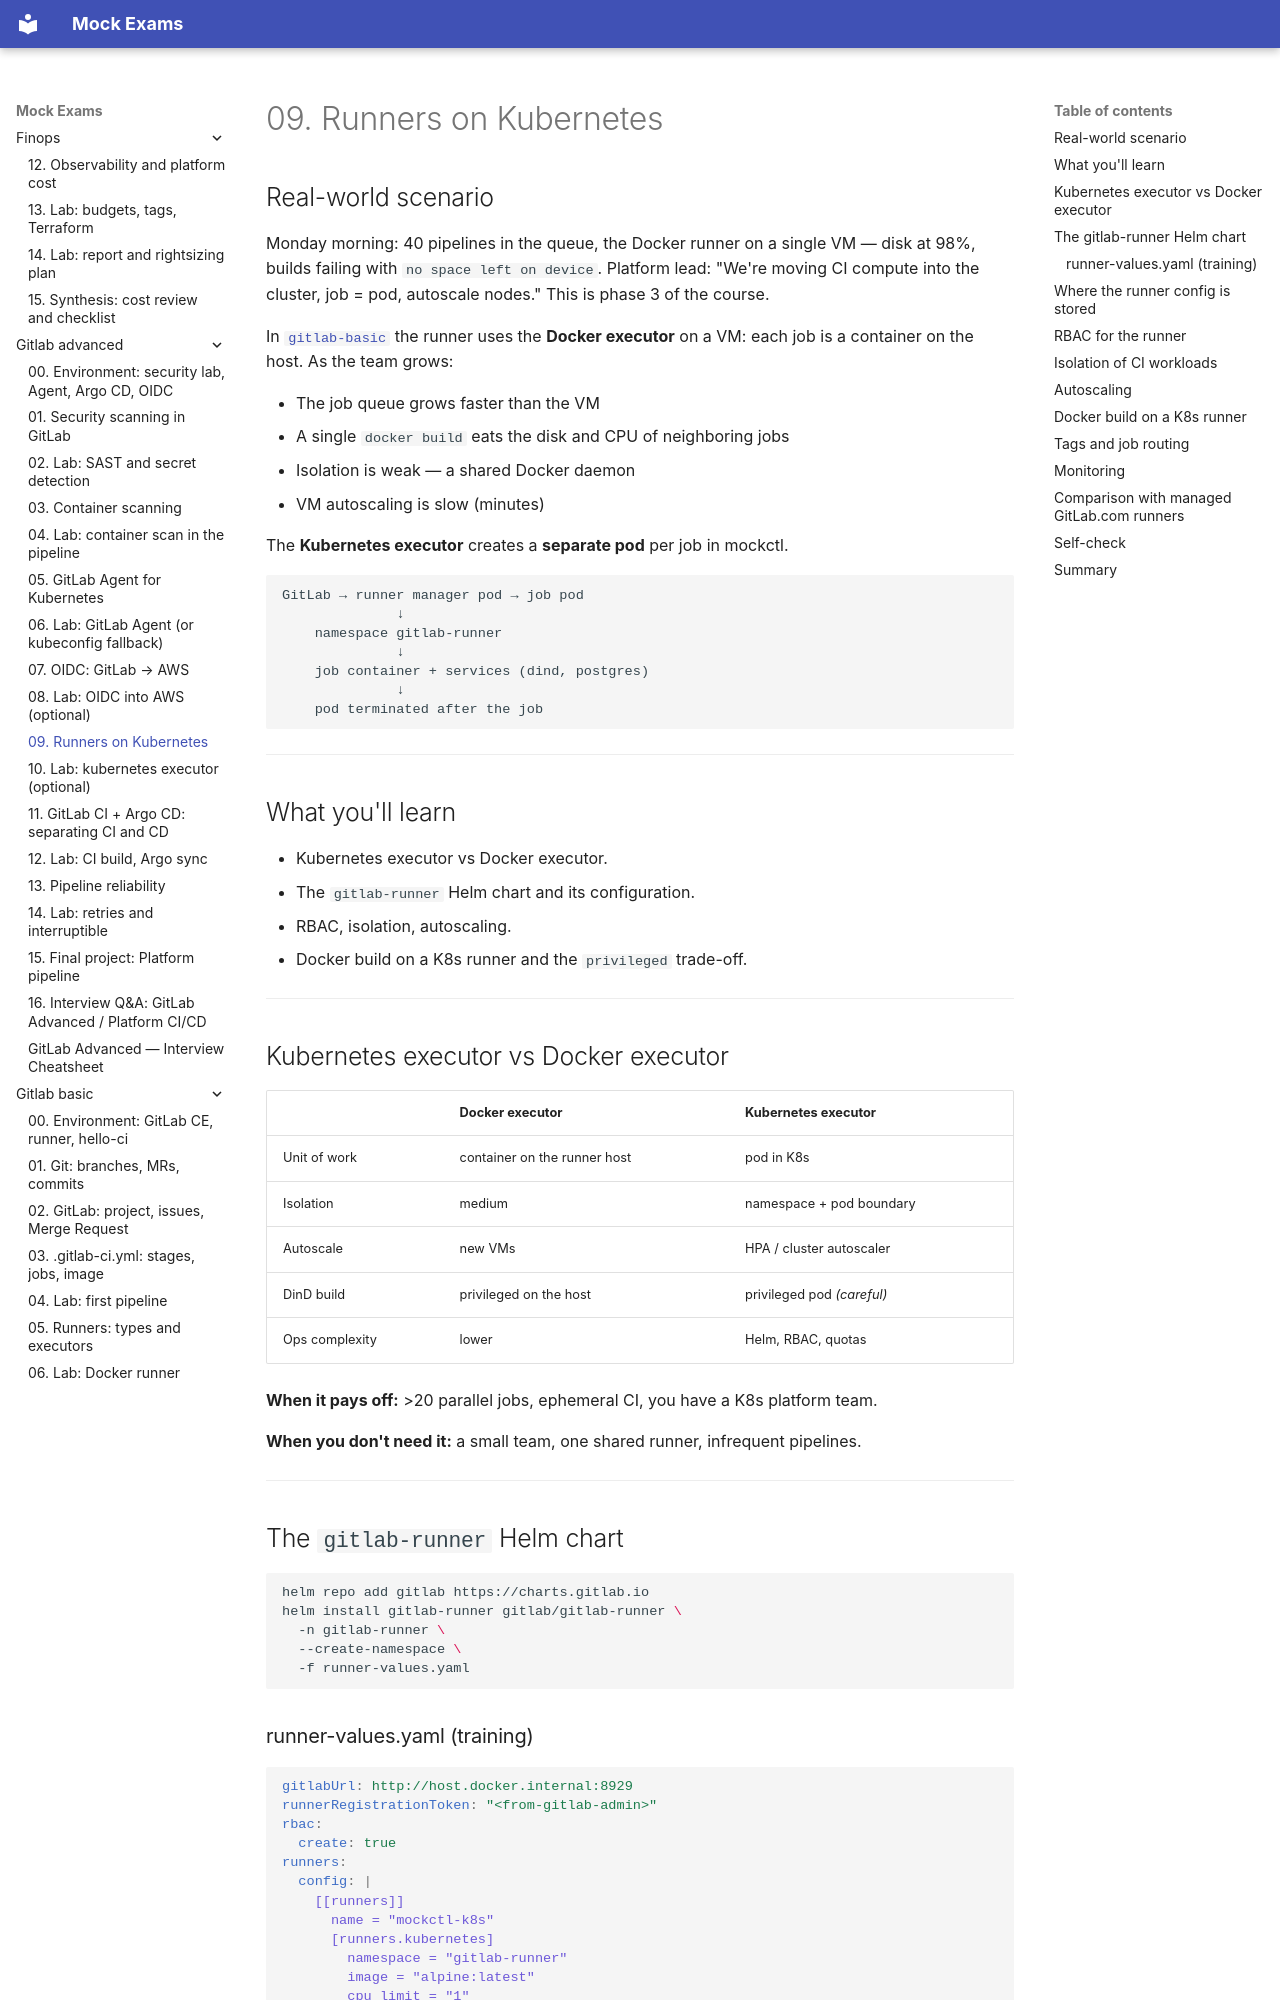

repository: FedorArbuzov/mock-exams · page: gitlab-advanced/09-runners-kubernetes/index.html · generator: mkdocs

# 09. Runners on Kubernetes

## Real-world scenario

Monday morning: 40 pipelines in the queue, the Docker runner on a single VM — disk at 98%, builds failing with `no space left on device`. Platform lead: "We're moving CI compute into the cluster, job = pod, autoscale nodes." This is phase 3 of the course.

In [`gitlab-basic`](../gitlab-basic/README.md) the runner uses the **Docker executor** on a VM: each job is a container on the host. As the team grows:

- The job queue grows faster than the VM
- A single `docker build` eats the disk and CPU of neighboring jobs
- Isolation is weak — a shared Docker daemon
- VM autoscaling is slow (minutes)

The **Kubernetes executor** creates a **separate pod** per job in mockctl.

```text
GitLab → runner manager pod → job pod
              ↓
    namespace gitlab-runner
              ↓
    job container + services (dind, postgres)
              ↓
    pod terminated after the job
```

---

## What you'll learn

- Kubernetes executor vs Docker executor.
- The `gitlab-runner` Helm chart and its configuration.
- RBAC, isolation, autoscaling.
- Docker build on a K8s runner and the `privileged` trade-off.

---

## Kubernetes executor vs Docker executor

| | Docker executor | Kubernetes executor |
|---|-----------------|---------------------|
| Unit of work | container on the runner host | pod in K8s |
| Isolation | medium | namespace + pod boundary |
| Autoscale | new VMs | HPA / cluster autoscaler |
| DinD build | privileged on the host | privileged pod *(careful)* |
| Ops complexity | lower | Helm, RBAC, quotas |

**When it pays off:** >20 parallel jobs, ephemeral CI, you have a K8s platform team.

**When you don't need it:** a small team, one shared runner, infrequent pipelines.

---

## The `gitlab-runner` Helm chart

```bash
helm repo add gitlab https://charts.gitlab.io
helm install gitlab-runner gitlab/gitlab-runner \
  -n gitlab-runner \
  --create-namespace \
  -f runner-values.yaml
```
